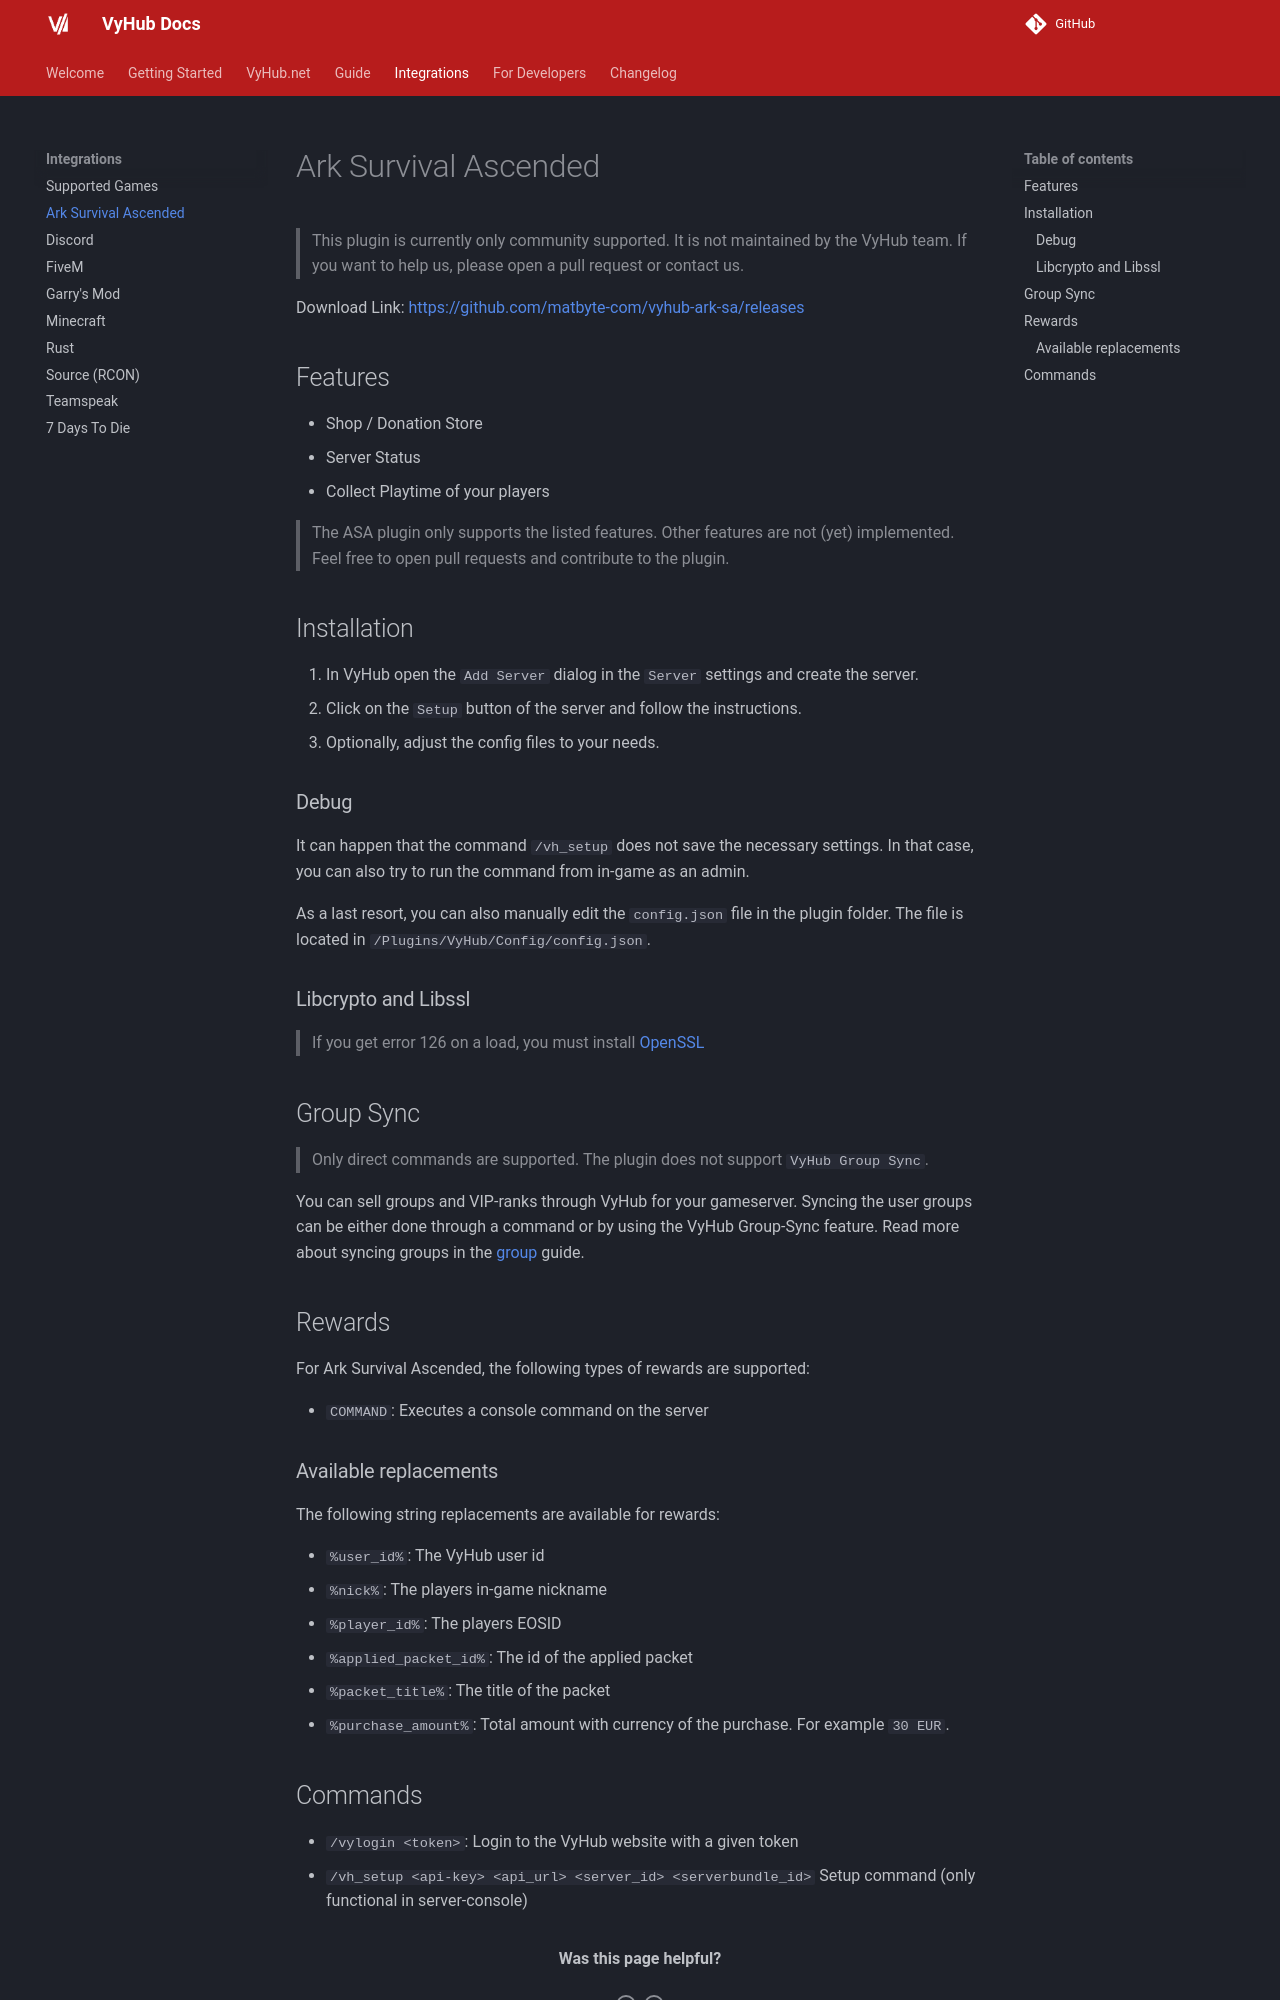

repository: matbyte-com/vyhub-documentation · page: 3.1/game/asa/index.html · generator: mkdocs

# Ark Survival Ascended

> This plugin is currently only community supported. It is not maintained by the VyHub team. If you want to help us,
> please open a pull request or contact us.

Download Link:
[https://github.com/matbyte-com/vyhub-ark-sa/releases](https://github.com/matbyte-com/vyhub-ark-sa/releases)

## Features

- Shop / Donation Store
- Server Status
- Collect Playtime of your players

> The ASA plugin only supports the listed features. Other features are not (yet) implemented. Feel free to open pull
> requests and contribute to the plugin.

## Installation

1. In VyHub open the `Add Server` dialog in the `Server` settings and create the server.
2. Click on the `Setup` button of the server and follow the instructions.
3. Optionally, adjust the config files to your needs.

### Debug

It can happen that the command `/vh_setup` does not save the necessary settings. In that case, you can also try to run
the command from in-game as an admin.

As a last resort, you can also manually edit the `config.json` file in the plugin folder. The file is located in
`/Plugins/VyHub/Config/config.json`.

### Libcrypto and Libssl

> If you get error 126 on a load, you must install [OpenSSL](https://slproweb.com/products/Win32OpenSSL.html)

## Group Sync

> Only direct commands are supported. The plugin does not support `VyHub Group Sync`.

You can sell groups and VIP-ranks through VyHub for your gameserver. Syncing the user groups can be either done through
a command or by using the VyHub Group-Sync feature. Read more about syncing groups in
the [group](../guide/group/group_sync.md) guide.

## Rewards

For Ark Survival Ascended, the following types of rewards are supported:

- `COMMAND`: Executes a console command on the server

### Available replacements

The following string replacements are available for rewards:

- `%user_id%`: The VyHub user id
- `%nick%`: The players in-game nickname
- `%player_id%`: The players EOSID
- `%applied_packet_id%`: The id of the applied packet
- `%packet_title%`: The title of the packet
- `%purchase_amount%`: Total amount with currency of the purchase. For example `30 EUR`.
